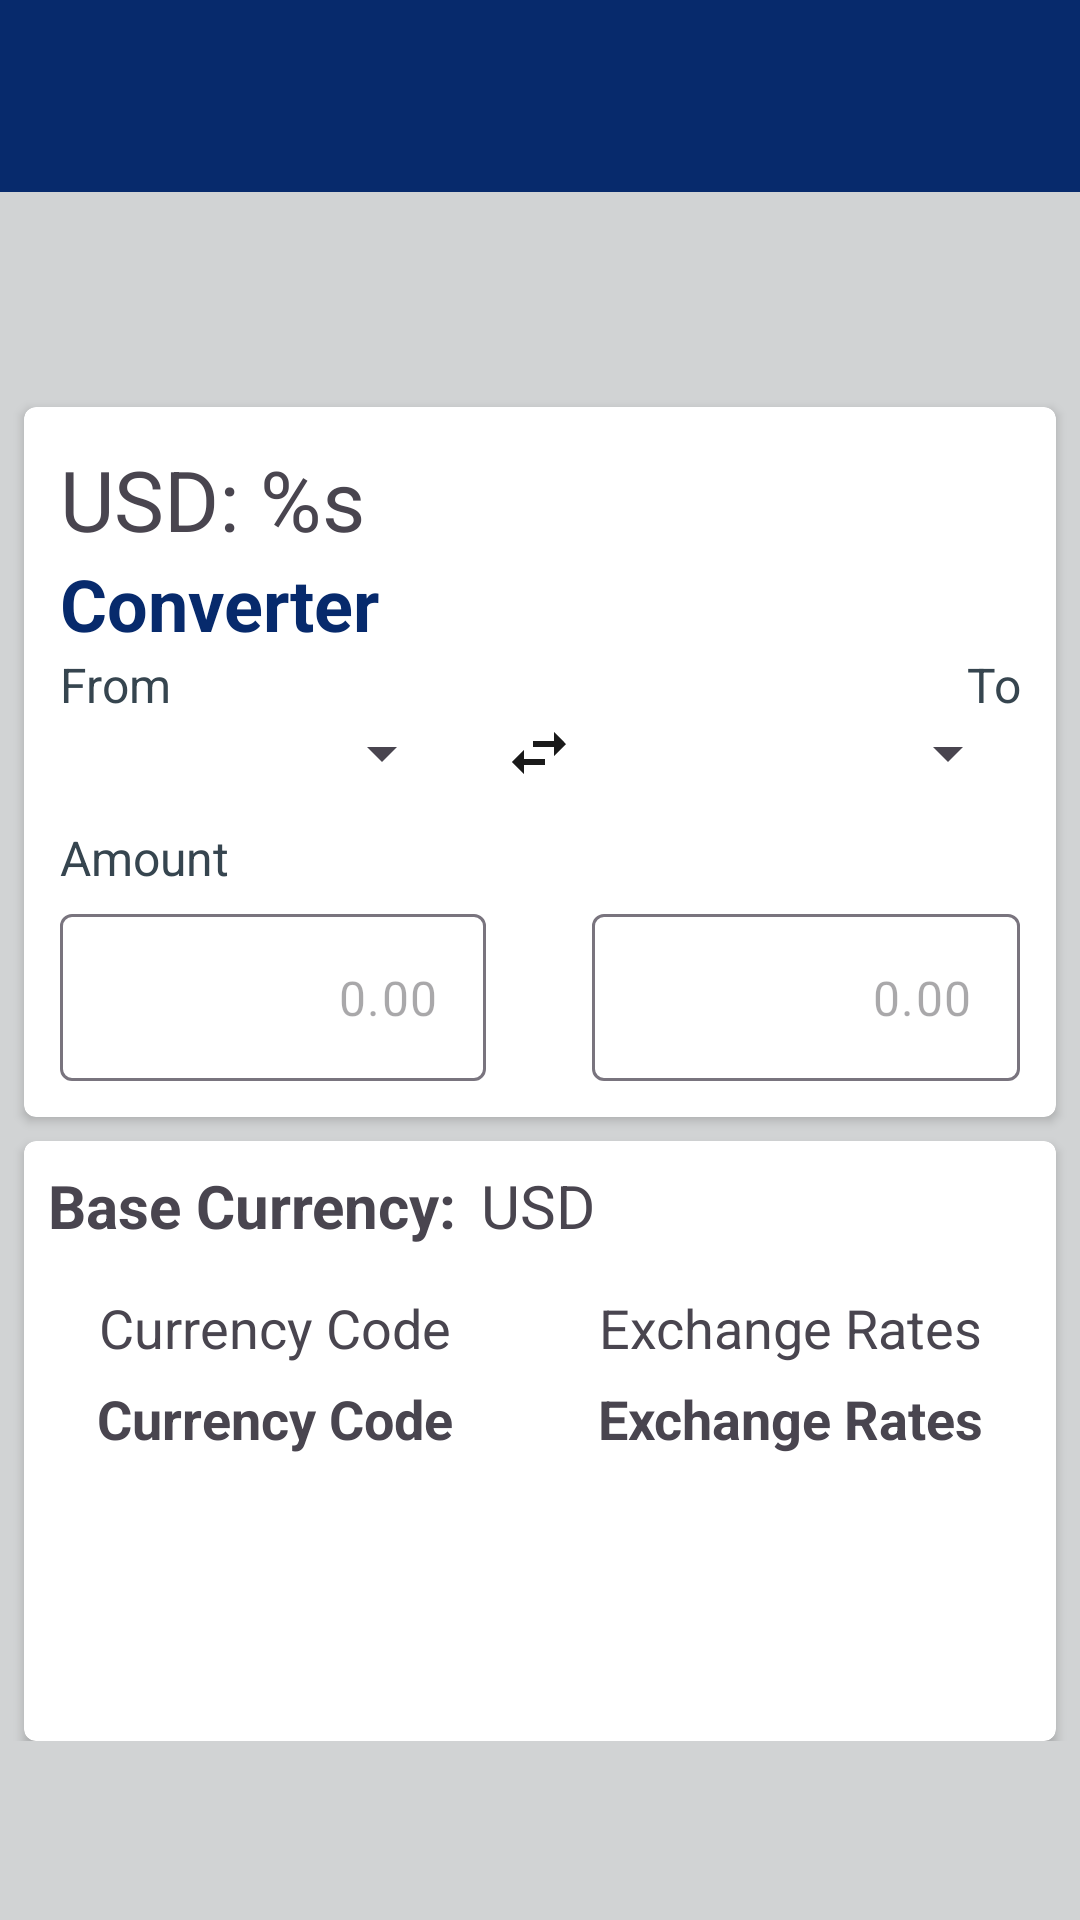

Write the Android layout XML for this screen, with the resource values it uses.
<!-- AndroidManifest.xml: application theme Theme.CurreX -->
<!-- res/layout/activity_main.xml -->
<?xml version="1.0" encoding="utf-8"?>
<androidx.constraintlayout.widget.ConstraintLayout xmlns:android="http://schemas.android.com/apk/res/android"
    xmlns:app="http://schemas.android.com/apk/res-auto"
    xmlns:tools="http://schemas.android.com/tools"
    android:layout_width="match_parent"
    android:layout_height="match_parent"
    android:background="@color/light_gray"
    tools:context=".MainActivity">

    <androidx.appcompat.widget.Toolbar
        android:id="@+id/toolbar"
        android:layout_width="match_parent"
        android:layout_height="?attr/actionBarSize"
        android:background="?attr/colorPrimary"
        android:theme="@style/ThemeOverlay.AppCompat.ActionBar"
        app:layout_constraintEnd_toEndOf="parent"
        app:layout_constraintHorizontal_bias="0.5"
        app:layout_constraintStart_toStartOf="parent"
        app:layout_constraintTop_toTopOf="parent"
        app:popupTheme="@style/ThemeOverlay.AppCompat.Light"
        app:titleTextColor="@color/light_gray" />
























    <ScrollView
        android:layout_width="match_parent"
        android:layout_height="wrap_content"
        app:layout_constraintBottom_toBottomOf="parent"
        app:layout_constraintEnd_toEndOf="parent"
        app:layout_constraintHorizontal_bias="0.5"
        app:layout_constraintStart_toStartOf="parent"
        app:layout_constraintTop_toBottomOf="@id/toolbar"
        app:layout_constraintVertical_bias="0.5">
        

        <LinearLayout
            android:layout_width="match_parent"
            android:layout_height="wrap_content"
            android:orientation="vertical">

            <androidx.cardview.widget.CardView
                android:id="@+id/converter_card_view"
                android:layout_width="match_parent"
                android:layout_height="wrap_content"
                android:layout_marginHorizontal="8dp"
                android:layout_marginTop="12dp"
                app:cardCornerRadius="4dp">

                <LinearLayout
                    android:layout_width="match_parent"
                    android:layout_height="wrap_content"
                    android:layout_marginHorizontal="12dp"
                    android:layout_marginVertical="12dp"
                    android:orientation="vertical">

                    <TextView
                        android:id="@+id/test_text_view"
                        android:layout_width="wrap_content"
                        android:layout_height="wrap_content"
                        android:text="USD: %s"
                        android:textSize="28sp" />

                    <TextView
                        android:id="@+id/converter_text_view"
                        android:layout_width="wrap_content"
                        android:layout_height="wrap_content"
                        android:text="@string/converter"
                        android:textColor="@color/deep_blue"
                        android:textSize="24sp"
                        android:textStyle="bold" />

                    <LinearLayout
                        android:layout_width="match_parent"
                        android:layout_height="wrap_content"
                        android:orientation="horizontal">

                        <TextView
                            android:layout_width="0dp"
                            android:layout_height="wrap_content"
                            android:layout_weight="1"
                            android:text="@string/from"
                            android:textColor="@color/charcoal"
                            android:textSize="16sp" />

                        
                        
                        

                        <TextView
                            android:layout_width="0dp"
                            android:layout_height="wrap_content"
                            android:layout_weight="1"
                            android:text="@string/to"
                            android:textAlignment="textEnd"
                            android:textColor="@color/charcoal"
                            android:textSize="16sp" />

                    </LinearLayout>

                    <LinearLayout
                        android:layout_width="match_parent"
                        android:layout_height="wrap_content"
                        android:orientation="horizontal">

                        <Spinner
                            style="@style/Widget.AppCompat.Spinner.DropDown"
                            android:layout_width="0dp"
                            android:layout_height="wrap_content"
                            android:layout_weight="1" />

                        <ImageView
                            android:layout_width="wrap_content"
                            android:layout_height="wrap_content"
                            android:layout_weight="0.25"
                            android:src="@drawable/swap" />

                        <Spinner
                            style="@style/Widget.AppCompat.Spinner.DropDown"
                            android:layout_width="0dp"
                            android:layout_height="wrap_content"
                            android:layout_weight="1" />
                    </LinearLayout>

                    <TextView
                        android:layout_width="wrap_content"
                        android:layout_height="wrap_content"
                        android:layout_gravity="start"
                        android:paddingTop="12dp"
                        android:paddingBottom="8dp"
                        android:text="@string/amount"
                        android:textColor="@color/charcoal"
                        android:textSize="16sp" />

                    <LinearLayout
                        android:layout_width="match_parent"
                        android:layout_height="wrap_content">

                        <com.google.android.material.textfield.TextInputLayout
                            android:layout_width="0dp"
                            android:layout_height="wrap_content"
                            android:layout_weight="1"
                            app:hintEnabled="false">

                            <com.google.android.material.textfield.TextInputEditText
                                android:id="@+id/from_amount_edit_text"
                                android:layout_width="match_parent"
                                android:layout_height="wrap_content"
                                android:hint="@string/_0_00"
                                android:inputType="numberDecimal"
                                android:textAlignment="textEnd" />

                        </com.google.android.material.textfield.TextInputLayout>

                        <ImageView
                            android:layout_width="wrap_content"
                            android:layout_height="wrap_content"
                            android:layout_gravity="center"
                            android:layout_weight="0.25"
                            android:src="@drawable/equal" />

                        <com.google.android.material.textfield.TextInputLayout
                            android:layout_width="0dp"
                            android:layout_height="wrap_content"
                            android:layout_weight="1"
                            app:hintEnabled="false">

                            <com.google.android.material.textfield.TextInputEditText
                                android:id="@+id/to_amount_edit_text"
                                android:layout_width="match_parent"
                                android:layout_height="wrap_content"
                                android:hint="@string/_0_00"
                                android:inputType="numberDecimal"
                                android:textAlignment="textEnd" />

                        </com.google.android.material.textfield.TextInputLayout>
                    </LinearLayout>
                </LinearLayout>
            </androidx.cardview.widget.CardView>

            <androidx.cardview.widget.CardView
                android:layout_width="match_parent"
                android:layout_height="200dp"
                android:layout_marginHorizontal="8dp"
                android:layout_marginTop="8dp"
                app:cardCornerRadius="4dp"
                android:padding="8dp">
                
                <LinearLayout
                    android:layout_width="match_parent"
                    android:layout_height="match_parent"
                    android:orientation="vertical">

                    <LinearLayout
                        android:id="@+id/base_code"
                        android:layout_width="wrap_content"
                        android:layout_height="wrap_content"
                        android:orientation="horizontal"
                        android:layout_marginBottom="4dp">

                        <TextView
                            android:layout_width="wrap_content"
                            android:layout_height="wrap_content"
                            android:text="@string/base_code"
                            android:textSize="20sp"
                            android:padding="8dp"
                            android:textStyle="bold"/>

                        <TextView
                            android:layout_width="wrap_content"
                            android:layout_height="wrap_content"
                            android:text="USD"
                            android:textSize="20sp"/>
                    </LinearLayout>

                    <include layout="@layout/rates_table" />
                    
                </LinearLayout>
            </androidx.cardview.widget.CardView>
        </LinearLayout>
    </ScrollView>

</androidx.constraintlayout.widget.ConstraintLayout>
<!-- res/layout/rates_table.xml (included above) -->
<?xml version="1.0" encoding="utf-8"?>
<TableLayout xmlns:android="http://schemas.android.com/apk/res/android"
    android:layout_width="match_parent"
    android:layout_height="match_parent"
    android:stretchColumns="0,1">
    
    <TableRow>
        <TextView
            android:text="@string/currency_code"
            android:padding="3dip"
            android:gravity="center"
            android:textSize="18sp"/>
        
        <TextView
            android:text="@string/exchange_rates_header"
            android:padding="3dip"
            android:gravity="center"
            android:textSize="18sp"/>
    </TableRow>
    
    <TableRow>
        <TextView
            android:text="@string/currency_code"
            android:padding="3dip"
            android:gravity="center"
            android:textSize="18sp"
            android:textStyle="bold"/>
        
        <TextView
            android:text="@string/exchange_rates_header"
            android:padding="3dip"
            android:gravity="center"
            android:textSize="18sp"
            android:textStyle="bold"/>
    </TableRow>
    
    
    

</TableLayout>
<!-- resources referenced by this layout -->
<resources>
  <color name="charcoal">#FF36454F</color>
  <color name="deep_blue">#FF072A6C</color>
  <color name="light_gray">#FFD1D3D4</color>
  <!-- drawable rounded_edit_text (drawable) -->
  <?xml version="1.0" encoding="utf-8"?>
  <shape xmlns:android="http://schemas.android.com/apk/res/android"
      android:shape="rectangle"
      android:padding="12dp">
  
      <solid android:color="@color/white"/>
      <corners
          android:bottomLeftRadius="25dp"
          android:bottomRightRadius="25dp"
          android:topLeftRadius="25dp"
          android:topRightRadius="25dp"/>
  
  </shape>
  <!-- drawable swap (drawable) -->
  <vector android:alpha="0.9" android:height="24dp" android:tint="#000000"
      android:viewportHeight="24" android:viewportWidth="24"
      android:width="24dp" xmlns:android="http://schemas.android.com/apk/res/android">
      <path android:fillColor="@android:color/black" android:pathData="M6.99,11L3,15l3.99,4v-3H14v-2H6.99v-3zM21,9l-3.99,-4v3H10v2h7.01v3L21,9z"/>
  </vector>
  <string name="_0_00">0.00</string>
  <string name="amount">Amount</string>
  <string name="base_code">Base Currency:</string>
  <string name="converter">Converter</string>
  <string name="currency_code">Currency Code</string>
  <string name="exchange_rates_header">Exchange Rates</string>
  <string name="from">From</string>
  <string name="search">Search</string>
  <string name="to">To</string>
  <style name="Theme.CurreX" parent="Base.Theme.CurreX" />
  <color name="white">#FFFFFFFF</color>
  <style name="Base.Theme.CurreX" parent="Theme.Material3.DayNight.NoActionBar">
          
           <item name="colorPrimary">@color/deep_blue</item>
          <item name="colorOnPrimary">@color/light_gray</item>
          
          <item name="colorSecondary">@color/gold</item>
          <item name="colorOnSecondary">@color/charcoal</item>
      </style>
  <color name="gold">#FFFFBB00</color>
</resources>
